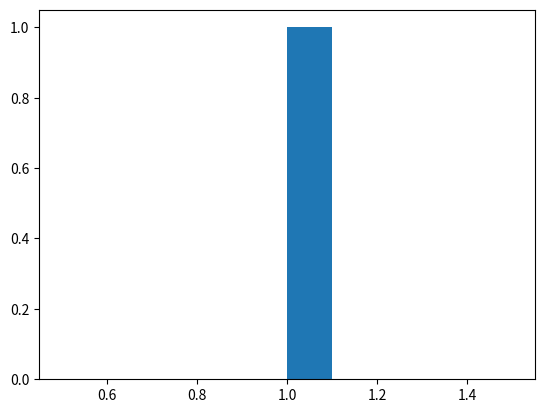

The matplotlib source for this figure:
import random as rnd
import numpy as np
import matplotlib.pyplot as plt

def uniform(a=0,b=1,n=10):
  lista1=[]
  for i in range(n):
    y=1/(b-a)
    lista1.append(y)
  return y

plt.hist(uniform())

y=uniform()

def ejer():
  lista2=[]
  u=rnd.random()

